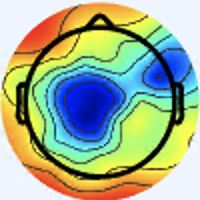

The table this chart was drawn from, first rows:
[239 245 254 255], [239 245 254 255], [239 245 254 255], [239 245 254 255], [239 245 254 255], [239 245 254 255], [239 245 254 255], [239 245 254 255], [239 245 254 255], [239 245 254 255], [239 245 254 255], [239 245 254 255], [239 245 254 255], [239 245 254 255], [238 245 254 255], [238 245 254 255], [238 245 254 255], [238 245 254 255], [238 245 254 255], [238 245 254 255], [238 245 254 255], [238 245 254 255], [238 245 254 255], [238 245 254 255]
[239 245 254 255], [239 245 254 255], [239 245 254 255], [239 245 254 255], [239 245 254 255], [239 245 254 255], [239 245 254 255], [239 245 254 255], [239 245 254 255], [239 245 254 255], [239 245 254 255], [239 245 254 255], [239 245 254 255], [239 245 254 255], [238 245 254 255], [238 245 254 255], [238 245 254 255], [238 245 254 255], [238 245 254 255], [238 245 254 255], [238 245 254 255], [238 245 254 255], [238 245 254 255], [238 245 254 255]
[239 245 254 255], [239 245 254 255], [239 245 254 255], [239 245 254 255], [239 245 254 255], [239 245 254 255], [239 245 254 255], [239 245 254 255], [239 245 254 255], [239 245 254 255], [239 245 254 255], [239 245 254 255], [239 245 254 255], [239 245 254 255], [238 245 254 255], [238 245 254 255], [238 245 254 255], [239 245 254 255], [239 245 254 255], [239 245 254 255], [239 245 254 255], [239 245 254 255], [239 245 254 255], [239 245 254 255]
[239 245 254 255], [239 245 254 255], [239 245 254 255], [239 245 254 255], [239 245 254 255], [239 245 254 255], [239 245 254 255], [239 245 254 255], [239 245 254 255], [239 245 254 255], [239 245 254 255], [239 245 254 255], [239 245 254 255], [239 245 254 255], [238 245 254 255], [238 245 254 255], [239 245 254 255], [239 245 254 255], [239 245 254 255], [239 245 254 255], [239 245 254 255], [239 245 254 255], [239 245 254 255], [239 245 254 255]
[239 245 254 255], [239 245 254 255], [239 245 254 255], [239 245 254 255], [239 245 254 255], [239 245 254 255], [239 245 254 255], [239 245 254 255], [239 245 254 255], [239 245 254 255], [239 245 254 255], [239 245 254 255], [239 245 254 255], [239 245 254 255], [238 245 254 255], [238 245 254 255], [239 245 254 255], [239 245 254 255], [239 245 254 255], [239 245 254 255], [239 245 254 255], [239 245 254 255], [239 245 254 255], [239 245 254 255]
[239 245 254 255], [239 245 254 255], [239 245 254 255], [239 245 254 255], [239 245 254 255], [239 245 254 255], [239 245 254 255], [239 245 254 255], [239 245 254 255], [239 245 254 255], [239 245 254 255], [239 245 254 255], [239 245 254 255], [239 245 254 255], [238 245 254 255], [238 245 254 255], [239 245 254 255], [239 245 254 255], [239 245 254 255], [239 245 254 255], [239 245 254 255], [239 245 254 255], [239 245 254 255], [239 245 254 255]
[239 245 254 255], [239 245 254 255], [239 245 254 255], [239 245 254 255], [239 245 254 255], [239 245 254 255], [239 245 254 255], [239 245 254 255], [239 245 254 255], [239 245 254 255], [239 245 254 255], [239 245 254 255], [239 245 254 255], [239 245 254 255], [238 245 254 255], [238 245 254 255], [239 245 254 255], [239 245 254 255], [239 245 254 255], [239 245 254 255], [239 245 254 255], [239 245 254 255], [239 245 254 255], [239 245 254 255]
[239 245 254 255], [239 245 254 255], [239 245 254 255], [239 245 254 255], [239 245 254 255], [239 245 254 255], [239 245 254 255], [239 245 254 255], [239 245 254 255], [239 245 254 255], [239 245 254 255], [239 245 254 255], [239 245 254 255], [239 245 254 255], [238 245 254 255], [238 245 254 255], [239 245 254 255], [239 245 254 255], [239 245 254 255], [239 245 254 255], [239 245 254 255], [239 245 254 255], [239 245 254 255], [239 245 254 255]
[239 245 254 255], [239 245 254 255], [239 245 254 255], [239 245 254 255], [239 245 254 255], [239 245 254 255], [239 245 254 255], [239 245 254 255], [239 245 254 255], [239 245 254 255], [239 245 254 255], [239 245 254 255], [239 245 254 255], [239 245 254 255], [238 245 254 255], [238 245 254 255], [239 245 254 255], [239 245 254 255], [239 245 254 255], [239 245 254 255], [239 245 254 255], [239 245 254 255], [239 245 254 255], [239 245 254 255]
[239 245 254 255], [239 245 254 255], [239 245 254 255], [239 245 254 255], [239 245 254 255], [239 245 254 255], [239 245 254 255], [239 245 254 255], [239 245 254 255], [239 245 254 255], [239 245 254 255], [239 245 254 255], [239 245 254 255], [239 245 254 255], [238 245 254 255], [238 245 254 255], [239 245 254 255], [239 245 254 255], [239 245 254 255], [239 245 254 255], [239 245 254 255], [239 245 254 255], [239 245 254 255], [239 245 254 255]
[239 245 254 255], [239 245 254 255], [239 245 254 255], [239 245 254 255], [239 245 254 255], [239 245 254 255], [239 245 254 255], [239 245 254 255], [239 245 254 255], [239 245 254 255], [239 245 254 255], [239 245 254 255], [239 245 254 255], [239 245 254 255], [238 245 254 255], [238 245 254 255], [239 245 254 255], [239 245 254 255], [239 245 254 255], [239 245 254 255], [239 245 254 255], [239 245 254 255], [239 245 254 255], [239 245 254 255]
[239 245 254 255], [239 245 254 255], [239 245 254 255], [239 245 254 255], [239 245 254 255], [239 245 254 255], [239 245 254 255], [239 245 254 255], [239 245 254 255], [239 245 254 255], [239 245 254 255], [239 245 254 255], [239 245 254 255], [239 245 254 255], [238 245 254 255], [238 245 254 255], [239 245 254 255], [239 245 254 255], [239 245 254 255], [239 245 254 255], [239 245 254 255], [239 245 254 255], [239 245 254 255], [239 245 254 255]
[239 245 254 255], [239 245 254 255], [239 245 254 255], [239 245 254 255], [239 245 254 255], [239 245 254 255], [239 245 254 255], [239 245 254 255], [239 245 254 255], [239 245 254 255], [239 245 254 255], [239 245 254 255], [239 245 254 255], [239 245 254 255], [238 245 254 255], [238 245 254 255], [239 245 254 255], [239 245 254 255], [239 245 254 255], [239 245 254 255], [239 245 254 255], [239 245 254 255], [239 245 254 255], [239 245 254 255]
[239 245 254 255], [239 245 254 255], [239 245 254 255], [239 245 254 255], [239 245 254 255], [239 245 254 255], [239 245 254 255], [239 245 254 255], [239 245 254 255], [239 245 254 255], [239 245 254 255], [239 245 254 255], [239 245 254 255], [239 245 254 255], [238 245 254 255], [238 245 254 255], [239 245 254 255], [239 245 254 255], [239 245 254 255], [239 245 254 255], [239 245 254 255], [239 245 254 255], [239 245 254 255], [239 245 254 255]
[239 245 254 255], [239 245 254 255], [239 245 254 255], [239 245 254 255], [239 245 254 255], [239 245 254 255], [239 245 254 255], [239 245 254 255], [239 245 254 255], [239 245 254 255], [239 245 254 255], [239 245 254 255], [239 245 254 255], [239 245 254 255], [238 245 254 255], [238 245 254 255], [239 245 254 255], [239 245 254 255], [239 245 254 255], [239 245 254 255], [239 245 254 255], [239 245 254 255], [239 245 254 255], [239 245 254 255]
[239 245 254 255], [239 245 254 255], [239 245 254 255], [239 245 254 255], [239 245 254 255], [239 245 254 255], [239 245 254 255], [239 245 254 255], [239 245 254 255], [239 245 254 255], [239 245 254 255], [239 245 254 255], [239 245 254 255], [239 245 254 255], [238 245 254 255], [238 245 254 255], [239 245 254 255], [239 245 254 255], [239 245 254 255], [239 245 254 255], [239 245 254 255], [239 245 254 255], [239 245 254 255], [239 245 254 255]
[239 245 254 255], [239 245 254 255], [239 245 254 255], [239 245 254 255], [239 245 254 255], [239 245 254 255], [239 245 254 255], [239 245 254 255], [239 245 254 255], [239 245 254 255], [239 245 254 255], [239 245 254 255], [239 245 254 255], [239 245 254 255], [238 245 254 255], [238 245 254 255], [239 245 254 255], [239 245 254 255], [239 245 254 255], [239 245 254 255], [239 245 254 255], [239 245 254 255], [239 245 254 255], [239 245 254 255]
[239 245 254 255], [239 245 254 255], [239 245 254 255], [239 245 254 255], [239 245 254 255], [239 245 254 255], [239 245 254 255], [239 245 254 255], [239 245 254 255], [239 245 254 255], [239 245 254 255], [239 245 254 255], [239 245 254 255], [239 245 254 255], [238 245 254 255], [238 245 254 255], [239 245 254 255], [239 245 254 255], [239 245 254 255], [239 245 254 255], [239 245 254 255], [239 245 254 255], [239 245 254 255], [239 245 254 255]
[239 245 254 255], [239 245 254 255], [239 245 254 255], [239 245 254 255], [239 245 254 255], [239 245 254 255], [239 245 254 255], [239 245 254 255], [239 245 254 255], [239 245 254 255], [239 245 254 255], [239 245 254 255], [239 245 254 255], [239 245 254 255], [238 245 254 255], [238 245 254 255], [239 245 254 255], [239 245 254 255], [239 245 254 255], [239 245 254 255], [239 245 254 255], [239 245 254 255], [239 245 254 255], [239 245 254 255]
[239 245 254 255], [239 245 254 255], [239 245 254 255], [239 245 254 255], [239 245 254 255], [239 245 254 255], [239 245 254 255], [239 245 254 255], [239 245 254 255], [239 245 254 255], [239 245 254 255], [239 245 254 255], [239 245 254 255], [239 245 254 255], [238 245 254 255], [238 245 254 255], [239 245 254 255], [239 245 254 255], [239 245 254 255], [239 245 254 255], [239 245 254 255], [239 245 254 255], [239 245 254 255], [239 245 254 255]
[239 245 254 255], [239 245 254 255], [239 245 254 255], [239 245 254 255], [239 245 254 255], [239 245 254 255], [239 245 254 255], [239 245 254 255], [239 245 254 255], [239 245 254 255], [239 245 254 255], [239 245 254 255], [239 245 254 255], [239 245 254 255], [238 245 254 255], [238 245 254 255], [239 245 254 255], [239 245 254 255], [239 245 254 255], [239 245 254 255], [239 245 254 255], [239 245 254 255], [239 245 254 255], [239 245 254 255]
[239 245 254 255], [239 245 254 255], [239 245 254 255], [239 245 254 255], [239 245 254 255], [239 245 254 255], [239 245 254 255], [239 245 254 255], [239 245 254 255], [239 245 254 255], [239 245 254 255], [239 245 254 255], [239 245 254 255], [239 245 254 255], [238 245 254 255], [238 245 254 255], [239 245 254 255], [239 245 254 255], [239 245 254 255], [239 245 254 255], [239 245 254 255], [239 245 254 255], [239 245 254 255], [239 245 254 255]
[239 245 254 255], [239 245 254 255], [239 245 254 255], [239 245 254 255], [239 245 254 255], [239 245 254 255], [239 245 254 255], [239 245 254 255], [239 245 254 255], [239 245 254 255], [239 245 254 255], [239 245 254 255], [239 245 254 255], [239 245 254 255], [238 245 254 255], [238 245 254 255], [239 245 254 255], [239 245 254 255], [239 245 254 255], [239 245 254 255], [239 245 254 255], [239 245 254 255], [239 245 254 255], [239 245 254 255]
[239 245 254 255], [239 245 254 255], [239 245 254 255], [239 245 254 255], [239 245 254 255], [239 245 254 255], [239 245 254 255], [239 245 254 255], [239 245 254 255], [239 245 254 255], [239 245 254 255], [239 245 254 255], [239 245 254 255], [239 245 254 255], [238 245 254 255], [238 245 254 255], [239 245 254 255], [239 245 254 255], [239 245 254 255], [239 245 254 255], [239 245 254 255], [239 245 254 255], [239 245 254 255], [239 245 254 255]
[239 245 254 255], [239 245 254 255], [239 245 254 255], [239 245 254 255], [239 245 254 255], [239 245 254 255], [239 245 254 255], [239 245 254 255], [239 245 254 255], [239 245 254 255], [239 245 254 255], [239 245 254 255], [239 245 254 255], [239 245 254 255], [238 245 254 255], [238 245 254 255], [239 245 254 255], [239 245 254 255], [239 245 254 255], [239 245 254 255], [239 245 254 255], [239 245 254 255], [239 245 254 255], [239 245 254 255]
[239 245 254 255], [239 245 254 255], [239 245 254 255], [239 245 254 255], [239 245 254 255], [239 245 254 255], [239 245 254 255], [239 245 254 255], [239 245 254 255], [239 245 254 255], [239 245 254 255], [239 245 254 255], [239 245 254 255], [239 245 254 255], [238 245 254 255], [238 245 254 255], [239 245 254 255], [239 245 254 255], [239 245 254 255], [239 245 254 255], [239 245 254 255], [239 245 254 255], [239 245 254 255], [239 245 254 255]
[239 245 254 255], [239 245 254 255], [239 245 254 255], [239 245 254 255], [239 245 254 255], [239 245 254 255], [239 245 254 255], [239 245 254 255], [239 245 254 255], [239 245 254 255], [239 245 254 255], [239 245 254 255], [239 245 254 255], [239 245 254 255], [238 245 254 255], [238 245 254 255], [239 245 254 255], [239 245 254 255], [239 245 254 255], [239 245 254 255], [239 245 254 255], [239 245 254 255], [239 245 254 255], [239 245 254 255]
[239 245 254 255], [239 245 254 255], [239 245 254 255], [239 245 254 255], [239 245 254 255], [239 245 254 255], [239 245 254 255], [239 245 254 255], [239 245 254 255], [239 245 254 255], [239 245 254 255], [239 245 254 255], [239 245 254 255], [239 245 254 255], [238 245 254 255], [238 245 254 255], [239 245 254 255], [239 245 254 255], [239 245 254 255], [239 245 254 255], [239 245 254 255], [239 245 254 255], [239 245 254 255], [239 245 254 255]
[239 245 254 255], [239 245 254 255], [239 245 254 255], [239 245 254 255], [239 245 254 255], [239 245 254 255], [239 245 254 255], [239 245 254 255], [239 245 254 255], [239 245 254 255], [239 245 254 255], [239 245 254 255], [239 245 254 255], [239 245 254 255], [238 245 254 255], [238 245 254 255], [239 245 254 255], [239 245 254 255], [239 245 254 255], [239 245 254 255], [239 245 254 255], [239 245 254 255], [239 245 254 255], [239 245 254 255]
[239 245 254 255], [239 245 254 255], [239 245 254 255], [239 245 254 255], [239 245 254 255], [239 245 254 255], [239 245 254 255], [239 245 254 255], [239 245 254 255], [239 245 254 255], [239 245 254 255], [239 245 254 255], [239 245 254 255], [239 245 254 255], [238 245 254 255], [238 245 254 255], [239 245 254 255], [239 245 254 255], [239 245 254 255], [239 245 254 255], [239 245 254 255], [239 245 254 255], [239 245 254 255], [239 245 254 255]
[239 245 254 255], [239 245 254 255], [239 245 254 255], [239 245 254 255], [239 245 254 255], [239 245 254 255], [239 245 254 255], [239 245 254 255], [239 245 254 255], [239 245 254 255], [239 245 254 255], [239 245 254 255], [239 245 254 255], [239 245 254 255], [238 245 254 255], [238 245 254 255], [239 245 254 255], [239 245 254 255], [239 245 254 255], [239 245 254 255], [239 245 254 255], [239 245 254 255], [239 245 254 255], [239 245 254 255]
[239 245 254 255], [239 245 254 255], [239 245 254 255], [239 245 254 255], [239 245 254 255], [239 245 254 255], [239 245 254 255], [239 245 254 255], [239 245 254 255], [239 245 254 255], [239 245 254 255], [239 245 254 255], [239 245 254 255], [239 245 254 255], [238 245 254 255], [238 245 254 255], [239 245 254 255], [239 245 254 255], [239 245 254 255], [239 245 254 255], [239 245 254 255], [239 245 254 255], [239 245 254 255], [239 245 254 255]
[238 245 254 255], [238 246 254 255], [238 246 253 255], [239 247 253 255], [239 247 253 255], [239 247 253 255], [239 248 253 255], [239 248 253 255], [239 247 254 255], [239 247 254 255], [239 246 254 255], [239 245 254 255], [240 245 254 255], [239 245 254 255], [238 245 254 255], [238 245 254 255], [239 245 254 255], [239 245 254 255], [239 245 254 255], [239 245 254 255], [239 245 254 255], [239 245 254 255], [239 245 254 255], [239 245 254 255]
[238 246 254 255], [238 246 254 255], [238 247 253 255], [238 247 253 255], [238 248 253 255], [238 248 253 255], [238 249 252 255], [238 249 252 255], [239 248 253 255], [239 248 254 255], [239 247 254 255], [239 246 254 255], [240 245 254 255], [240 245 254 255], [238 245 254 255], [238 245 254 255], [239 245 254 255], [239 245 254 255], [239 245 254 255], [239 245 254 255], [239 245 254 255], [239 245 254 255], [239 245 254 255], [239 245 254 255]
[238 246 254 255], [238 246 254 255], [238 246 253 255], [238 247 253 255], [238 247 253 255], [238 248 253 255], [238 248 253 255], [238 248 253 255], [239 248 254 255], [239 247 254 255], [239 246 254 255], [239 246 254 255], [240 245 254 255], [240 245 254 255], [238 245 254 255], [238 245 254 255], [239 245 254 255], [239 245 254 255], [239 245 254 255], [239 245 254 255], [239 245 254 255], [239 245 254 255], [239 244 253 255], [240 248 254 255]
[238 246 254 255], [238 246 254 255], [238 246 253 255], [238 246 253 255], [238 247 253 255], [238 247 253 255], [238 247 253 255], [238 247 253 255], [239 247 254 255], [239 247 254 255], [239 246 254 255], [239 246 254 255], [240 245 254 255], [240 245 254 255], [238 245 254 255], [238 245 254 255], [239 245 254 255], [239 245 254 255], [239 245 254 255], [239 245 254 255], [239 245 254 255], [239 245 254 255], [239 246 254 255], [239 246 254 255]
[238 245 254 255], [238 245 254 255], [238 246 254 255], [238 246 254 255], [238 246 254 255], [238 246 254 255], [238 246 254 255], [238 246 254 255], [238 246 254 255], [238 246 254 255], [238 246 254 255], [239 246 254 255], [239 245 254 255], [239 245 254 255], [238 245 254 255], [238 245 254 255], [239 245 254 255], [239 245 254 255], [239 245 254 255], [239 245 254 255], [239 245 254 255], [239 247 254 255], [241 253 255 255], [238 239 248 255]
[238 245 254 255], [238 245 254 255], [238 246 254 255], [238 246 254 255], [238 246 254 255], [238 246 254 255], [238 246 254 255], [238 246 254 255], [238 246 254 255], [238 246 254 255], [238 246 254 255], [238 246 254 255], [239 245 254 255], [239 245 254 255], [238 245 254 255], [238 245 254 255], [239 245 254 255], [239 245 254 255], [239 245 254 255], [239 245 254 255], [239 245 254 255], [239 247 254 255], [239 251 254 255], [236 223 228 255]
[238 245 254 255], [238 245 254 255], [237 245 254 255], [237 245 254 255], [237 245 254 255], [237 245 254 255], [237 245 254 255], [237 245 254 255], [237 245 254 255], [237 245 254 255], [238 245 254 255], [238 245 254 255], [238 245 254 255], [238 245 254 255], [238 245 254 255], [238 245 254 255], [239 245 254 255], [239 245 254 255], [239 245 254 255], [239 246 254 255], [240 248 254 255], [239 246 254 255], [237 240 245 255], [232 195 192 255]
[238 245 254 255], [238 245 254 255], [237 245 254 255], [237 245 254 255], [237 245 254 255], [237 245 254 255], [237 245 254 255], [237 245 254 255], [237 245 254 255], [237 245 254 255], [238 245 254 255], [238 245 254 255], [238 245 254 255], [238 245 254 255], [238 245 254 255], [238 245 254 255], [239 245 254 255], [239 245 254 255], [239 245 254 255], [239 246 254 255], [240 249 254 255], [237 235 241 255], [232 204 199 255], [229 152 134 255]
[238 245 254 255], [238 245 254 255], [237 245 254 255], [237 245 254 255], [237 244 254 255], [237 244 254 255], [237 244 254 255], [237 244 254 255], [237 244 254 255], [237 244 254 255], [237 245 254 255], [237 245 254 255], [238 245 253 255], [238 245 253 255], [238 245 254 255], [238 245 254 255], [239 245 254 255], [239 245 254 255], [239 246 254 255], [239 246 254 255], [238 249 254 255], [235 214 213 255], [230 136 112 255], [231  88  53 255]
[238 245 254 255], [238 245 254 255], [237 245 254 255], [237 245 254 255], [237 244 254 255], [237 244 254 255], [237 244 254 255], [237 244 254 255], [237 244 254 255], [237 244 254 255], [237 245 254 255], [237 245 254 255], [238 245 253 255], [238 245 253 255], [238 245 254 255], [238 245 254 255], [239 245 254 255], [239 246 254 255], [240 249 254 255], [239 243 251 255], [236 228 231 255], [232 179 167 255], [233  93  57 255], [235  62  37 255]
[238 245 254 255], [238 245 254 255], [238 245 254 255], [238 245 254 255], [237 245 254 255], [238 245 254 255], [238 245 254 255], [238 245 254 255], [237 244 254 255], [237 245 254 255], [237 245 254 255], [238 246 254 255], [239 245 254 255], [239 245 254 255], [238 245 254 255], [238 245 254 255], [239 244 253 255], [240 248 254 255], [240 254 255 255], [238 237 243 255], [234 179 163 255], [233 127  93 255], [234  85  45 255], [235  68  38 255]
[238 245 254 255], [238 245 254 255], [238 245 254 255], [238 245 254 255], [238 245 254 255], [238 245 254 255], [239 245 254 255], [239 245 254 255], [238 245 254 255], [237 245 254 255], [237 246 254 255], [237 246 254 255], [239 245 254 255], [240 245 254 255], [239 245 254 255], [238 245 254 255], [239 246 254 255], [239 246 254 255], [239 247 254 255], [236 212 209 255], [234 137 104 255], [234  93  50 255], [236  82  41 255], [235  78  39 255]
[239 245 254 255], [239 245 254 255], [239 245 254 255], [239 245 254 255], [239 246 254 255], [239 246 254 255], [240 246 254 255], [239 246 254 255], [238 246 254 255], [237 247 254 255], [236 247 254 255], [237 247 254 255], [240 245 254 255], [242 245 254 255], [239 245 254 255], [239 247 254 255], [240 252 254 255], [238 239 246 255], [234 205 200 255], [232 161 138 255], [234 107  65 255], [235  82  40 255], [235  80  39 255], [236  81  40 255]
[239 245 254 255], [239 245 254 255], [239 245 254 255], [239 245 254 255], [240 246 254 255], [240 246 254 255], [241 246 254 255], [240 246 254 255], [239 247 254 255], [237 247 254 255], [235 247 254 255], [236 247 254 255], [240 246 254 255], [242 245 254 255], [239 245 254 255], [238 246 254 255], [239 250 254 255], [236 224 225 255], [233 166 142 255], [232 121  79 255], [234  93  46 255], [236  81  40 255], [235  83  40 255], [235  85  40 255]
[239 245 254 255], [239 245 254 255], [239 245 254 255], [240 246 254 255], [240 246 254 255], [241 246 254 255], [241 247 254 255], [241 247 254 255], [239 247 254 255], [238 246 254 255], [235 246 254 255], [235 246 254 255], [239 246 254 255], [240 246 254 255], [239 247 254 255], [238 244 252 255], [237 238 244 255], [235 203 191 255], [233 135  89 255], [235  97  45 255], [235  91  41 255], [235  89  41 255], [235  90  41 255], [235  91  41 255]
[239 245 254 255], [239 245 254 255], [240 246 254 255], [240 246 254 255], [241 246 254 255], [242 246 254 255], [242 247 254 255], [242 247 254 255], [240 246 254 255], [237 245 254 255], [235 245 254 255], [234 245 254 255], [238 246 254 255], [239 247 254 255], [239 250 254 255], [237 239 244 255], [235 216 204 255], [234 174 140 255], [235 116  57 255], [236  90  41 255], [236  95  42 255], [236  98  43 255], [236  98  43 255], [236  98  43 255]
[239 245 254 255], [239 245 254 255], [240 246 254 255], [241 246 254 255], [242 247 254 255], [243 247 254 255], [244 248 254 255], [243 248 254 255], [240 246 254 255], [237 245 253 255], [235 243 251 255], [234 243 252 255], [235 245 254 255], [237 249 254 255], [239 254 255 255], [238 234 236 255], [235 178 135 255], [235 136  70 255], [237 112  48 255], [237 102  43 255], [237 104  44 255], [237 106  44 255], [237 106  44 255], [237 106  44 255]
[239 245 254 255], [239 245 254 255], [240 245 254 255], [241 246 254 255], [241 246 254 255], [242 247 254 255], [243 248 254 255], [243 247 254 255], [240 246 253 255], [237 244 252 255], [234 242 250 255], [235 243 250 255], [238 247 251 255], [240 249 253 255], [239 250 254 255], [236 219 206 255], [235 151  87 255], [236 114  46 255], [237 112  46 255], [237 112  46 255], [237 113  46 255], [238 114  46 255], [238 114  46 255], [238 114  46 255]
[238 245 254 255], [239 244 254 255], [239 245 254 255], [239 245 254 255], [239 245 254 255], [240 245 253 255], [240 246 254 255], [240 245 253 255], [238 245 253 255], [237 244 252 255], [235 243 252 255], [237 245 249 255], [247 252 246 255], [250 245 230 255], [243 223 202 255], [239 190 147 255], [238 141  70 255], [238 116  47 255], [238 115  46 255], [238 117  47 255], [238 120  47 255], [238 122  48 255], [238 125  49 255], [238 126  49 255]
[238 244 254 255], [238 244 254 255], [238 244 254 255], [238 244 254 255], [237 244 253 255], [237 243 253 255], [237 243 253 255], [237 243 252 255], [237 244 252 255], [236 244 252 255], [236 244 253 255], [240 247 250 255], [253 255 244 255], [246 235 212 255], [217 185 149 255], [202 145  96 255], [205 120  56 255], [209 108  44 255], [215 110  45 255], [218 112  45 255], [218 114  45 255], [217 118  45 255], [217 121  46 255], [219 122  46 255]
[237 244 254 255], [237 243 253 255], [237 243 253 255], [236 242 252 255], [235 242 252 255], [235 241 251 255], [234 240 251 255], [234 240 251 255], [235 242 251 255], [236 243 251 255], [237 245 253 255], [240 248 252 255], [252 255 254 255], [220 218 209 255], [140 125 109 255], [ 99  74  51 255], [108  74  45 255], [118  79  44 255], [123  83  48 255], [129  86  48 255], [134  87  45 255], [140  88  41 255], [146  91  38 255], [148  91  37 255]
[237 244 253 255], [237 243 253 255], [236 242 252 255], [236 242 252 255], [235 241 251 255], [234 240 251 255], [233 239 250 255], [234 240 250 255], [235 243 251 255], [237 245 252 255], [239 247 254 255], [242 245 250 255], [247 240 234 255], [209 195 179 255], [120 101  76 255], [ 77  55  27 255], [ 87  67  39 255], [ 97  78  50 255], [102  82  54 255], [107  86  53 255], [114  86  48 255], [121  87  44 255], [128  89  39 255], [131  89  38 255]
[238 244 253 255], [237 243 253 255], [237 243 253 255], [236 243 253 255], [236 242 252 255], [236 241 251 255], [235 239 250 255], [236 241 250 255], [239 248 252 255], [242 251 254 255], [246 252 255 255], [245 236 240 255], [238 200 170 255], [223 165 109 255], [195 130  59 255], [182 113  42 255], [186 118  45 255], [189 121  47 255], [190 120  47 255], [191 122  47 255], [193 125  47 255], [195 128  47 255], [196 131  47 255], [197 131  47 255]
[238 244 253 255], [238 244 253 255], [237 244 254 255], [237 244 254 255], [237 243 253 255], [237 242 251 255], [236 240 250 255], [238 242 251 255], [239 251 254 255], [242 253 255 255], [245 250 254 255], [242 225 218 255], [235 175 119 255], [235 150  66 255], [241 153  58 255], [241 155  56 255], [241 153  55 255], [241 151  55 255], [241 149  54 255], [241 149  54 255], [241 152  55 255], [241 156  56 255], [242 160  57 255], [242 160  57 255]
[238 245 253 255], [238 245 254 255], [238 245 254 255], [238 245 254 255], [238 244 253 255], [238 242 251 255], [239 240 249 255], [238 243 251 255], [235 251 254 255], [234 250 252 255], [232 239 235 255], [232 213 182 255], [236 174  92 255], [241 155  58 255], [242 158  57 255], [242 160  57 255], [242 159  57 255], [242 158  57 255], [241 156  56 255], [241 156  56 255], [242 158  57 255], [242 160  57 255], [242 162  58 255], [242 162  58 255]
[238 245 253 255], [238 245 254 255], [238 246 254 255], [238 246 254 255], [239 245 253 255], [239 244 252 255], [240 241 250 255], [238 243 251 255], [234 250 254 255], [230 245 242 255], [226 226 202 255], [228 203 144 255], [238 176  76 255], [242 161  58 255], [242 162  58 255], [241 163  58 255], [242 164  58 255], [242 164  58 255], [242 164  58 255], [242 164  58 255], [242 165  59 255], [242 166  59 255], [242 166  60 255], [243 167  60 255]
[238 245 253 255], [238 246 254 255], [237 247 254 255], [237 247 254 255], [238 246 254 255], [238 245 253 255], [240 243 253 255], [238 243 253 255], [235 246 254 255], [233 238 228 255], [232 217 163 255], [235 197 107 255], [241 178  69 255], [243 168  59 255], [242 170  60 255], [241 171  60 255], [242 173  61 255], [243 173  61 255], [243 174  61 255], [244 175  61 255], [244 175  62 255], [244 176  62 255], [244 177  63 255], [244 177  63 255]
[238 246 254 255], [237 247 254 255], [236 248 254 255], [236 248 254 255], [237 247 254 255], [238 246 254 255], [238 246 254 255], [239 244 254 255], [237 241 254 255], [236 229 213 255], [238 206 127 255], [240 189  79 255], [243 179  65 255], [244 175  61 255], [242 177  62 255], [241 179  62 255], [243 181  63 255], [245 183  64 255], [245 185  64 255], [245 186  64 255], [245 188  65 255], [245 188  66 255], [245 189  66 255], [245 189  66 255]
[238 246 254 255], [237 247 254 255], [235 249 254 255], [235 250 254 255], [237 249 254 255], [237 248 254 255], [238 248 254 255], [239 244 254 255], [238 236 253 255], [239 220 201 255], [242 194  97 255], [243 180  63 255], [244 180  63 255], [244 182  63 255], [242 184  64 255], [242 187  64 255], [244 190  65 255], [246 192  67 255], [246 195  67 255], [247 198  68 255], [247 199  69 255], [247 200  70 255], [247 200  70 255], [247 199  70 255]
... 139 more rows
